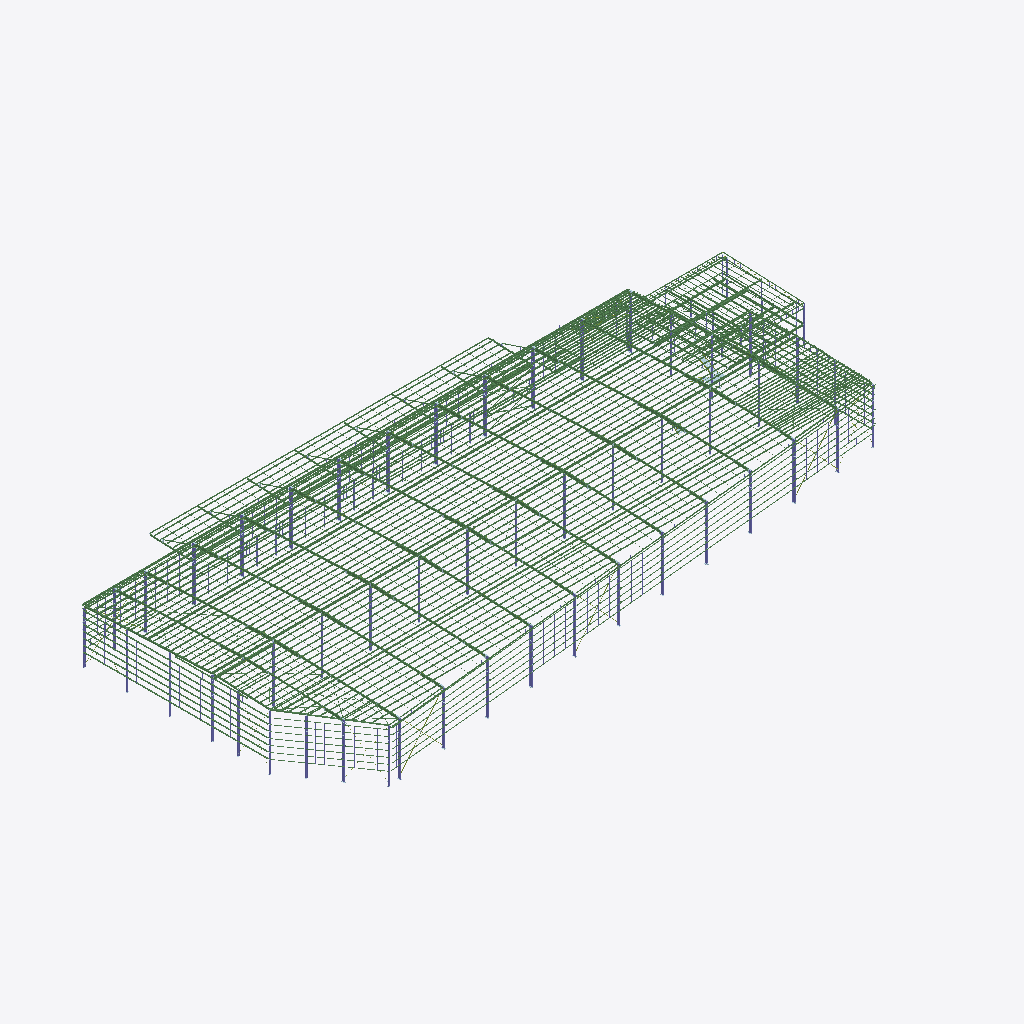
Isometric view of an IFC building model (IFC-SPF (STEP), schema IFC4, length unit millimetre), seen from the south-west, elements coloured by IFC class (only those large enough to see are counted): 368 beams (green), 32 columns (violet).
Extent 150.4 m × 70.4 m × 15.0 m (x, y, z). Storeys (1): Unknown at 0.00 m. Elements (8879): 3834 IfcBeam, 3401 IfcPlate, 1018 IfcColumn, 626 IfcMember.

HEADER;
FILE_DESCRIPTION(('ViewDefinition [ReferenceView_V1.2]','ExchangeRequirement [Structural]','Option[Flat wide beams as plates:Off]','Option[Location by:Global]','Option[Locations from Organizer:Off]','Option[Layer:UDA[ByEntity]]','Option[Object coloring:ByClass]','Option[Export All:On]','Option[Export Pours:Off]'),'2;1');
FILE_NAME('warehouse_MODEL.ifc','2026-11-16T11:09:28',(''),(''),'Tekla structures 2024','IFC Export version Mar 12 2024','IFC4 test model');
FILE_SCHEMA(('IFC4'));
ENDSEC;
DATA;
#29=IFCPROJECT('1ogwrsVSD2mvASJJ8EkzWA',$,'Project Name',$,$,$,$,(#28),#22);
#32=IFCSITE('32n3Mrnov2_OC4nu$PVBqG',$,'Unknown',$,$,#30,$,$,.ELEMENT.,$,$,$,$,#31);
#35=IFCBUILDING('1EWqYMu7j76fZWeAn5n_DL',$,'Unknown',$,$,#34,$,$,.ELEMENT.,$,$,#31);
#38=IFCBUILDINGSTOREY('0cpczRiyX1MQnqkptRh8rN',$,'Unknown',$,$,#37,$,$,.ELEMENT.,0.0);
#63466=IFCCOLUMN('30GhQqL$j3w9MZAnWa43P$',$,'COLUMN','UB530*82',$,#63460,#63465,'300PLUS',.NOTDEFINED.);
#63695=IFCCOLUMN('2IsvahUx91z8cz2eI61D$G',$,'COLUMN','UB530*82',$,#63690,#63694,'300PLUS',.NOTDEFINED.);
#63932=IFCCOLUMN('0TakwRgdL9nezj0C2uudr4',$,'MULLION','UB410*54',$,#63927,#63931,'300PLUS',.NOTDEFINED.);
#63802=IFCCOLUMN('1dmiWacbbBWQoSgO5QxX9K',$,'COLUMN','UB530*82',$,#63797,#63801,'300PLUS',.NOTDEFINED.);
#63514=IFCCOLUMN('1FwuqpHV132eUcHuVS1KbO',$,'COLUMN','UB530*82',$,#63509,#63513,'300PLUS',.NOTDEFINED.);
#63490=IFCCOLUMN('1z5XzZ02z1Rx3zVAoUMylk',$,'COLUMN','UB530*82',$,#63485,#63489,'300PLUS',.NOTDEFINED.);
#63719=IFCCOLUMN('2ClWxl9EL5tgNFQg5PW_AV',$,'COLUMN','UB530*82',$,#63714,#63718,'300PLUS',.NOTDEFINED.);
#63449=IFCCOLUMN('0YgEYHLBP2Y9029f3cvZIj',$,'COLUMN','WB700*115',$,#63444,#63448,'300PLUS',.NOTDEFINED.);
#63538=IFCCOLUMN('3QvQxX52n63vQryxEGk6e8',$,'COLUMN','UB530*82',$,#63533,#63537,'300PLUS',.NOTDEFINED.);
#63586=IFCCOLUMN('0GV9sW4oPFMurDtDHR39FL',$,'COLUMN','UB530*82',$,#63581,#63585,'300PLUS',.NOTDEFINED.);
#63427=IFCCOLUMN('2KOEVQzF90HArhbRN6ZgcE',$,'COLUMN','UB530*92',$,#63422,#63426,'300PLUS',.NOTDEFINED.);
#63546=IFCCOLUMN('0DCs1z8Jb9YeiRL8fflxFk',$,'COLUMN','WB700*115',$,#63541,#63545,'300PLUS',.NOTDEFINED.);
#68496=IFCBEAM('0hJ3mmcL957htkZi$vFVwh',$,'FASCIA TRUSS','C20024',$,#68487,#68495,'G450',.NOTDEFINED.);
#63366=IFCCOLUMN('1p3WVEkVTEghhtFzwJkBnX',$,'COLUMN','WB700*115',$,#63357,#63365,'300PLUS',.NOTDEFINED.);
#63772=IFCCOLUMN('3DAWAlEYH7AeUOnTtsfxd4',$,'COLUMN','UB530*82',$,#63767,#63771,'300PLUS',.NOTDEFINED.);
#63474=IFCCOLUMN('12B5o8cCn4B8Z3Vk1CMx5u',$,'COLUMN','WB700*115',$,#63469,#63473,'300PLUS',.NOTDEFINED.);
#63522=IFCCOLUMN('1Ok0wpSFz1XhP6uSNnw25S',$,'COLUMN','WB700*115',$,#63517,#63521,'300PLUS',.NOTDEFINED.);
#63811=IFCCOLUMN('1vP4F_2e14nvmjXgaaMwBI',$,'MULLION','UB410*54',$,#63805,#63810,'300PLUS',.NOTDEFINED.);
#63384=IFCCOLUMN('1JPlIsqmv1fASmRF3Wzv3l',$,'COLUMN','UB530*92',$,#63378,#63383,'300PLUS',.NOTDEFINED.);
#63872=IFCCOLUMN('3iqMD5wPH4f8t9fope2Y0$',$,'MULLION','UB460*67',$,#63866,#63871,'300PLUS',.NOTDEFINED.);
#63411=IFCCOLUMN('06Ejhhpsr9IQ8SwApqVEvy',$,'COLUMN','WB700*115',$,#63406,#63410,'300PLUS',.NOTDEFINED.);
#63562=IFCCOLUMN('18ubS5BpfF3Bd4iCvcynyD',$,'COLUMN','UB530*82',$,#63557,#63561,'300PLUS',.NOTDEFINED.);
#63892=IFCCOLUMN('1O0uMQWnj4RuU3daKci7Az',$,'MULLION','UB410*54',$,#63887,#63891,'300PLUS',.NOTDEFINED.);
#45844=IFCBEAM('0kNGbG5FPD7Q3E5NToHQw7',$,'FLOOR BEAM','UB460*67',$,#45831,#45843,'300PLUS',.NOTDEFINED.);
#63498=IFCCOLUMN('3lF_irhWb4yhxfJ3U8OFQB',$,'COLUMN','WB700*115',$,#63493,#63497,'300PLUS',.NOTDEFINED.);
#63570=IFCCOLUMN('2SaJ4bIzf2b8jbJOfmlq1f',$,'COLUMN','WB700*115',$,#63565,#63569,'300PLUS',.NOTDEFINED.);
#68054=IFCBEAM('09FsszMqL4JuIlDHShpoJl',$,'ROOF BEAM','UB310*32',$,#68045,#68053,'300PLUS',.NOTDEFINED.);
#68074=IFCBEAM('2dvQjmAbP8WPbqvkgZe6sN',$,'ROOF BEAM','UB310*32',$,#68065,#68073,'300PLUS',.NOTDEFINED.);
#60063=IFCBEAM('3JSZbm2VTBsvDrzoIYoOke',$,'RAFTER','UB410*54',$,#60054,#60062,'300PLUS',.NOTDEFINED.);
#57326=IFCBEAM('1wJFNdVC56Swm32sdKQhSl',$,'FASCIA TRUSS','PFC180*75',$,#57317,#57325,'300PLUS',.NOTDEFINED.);
#63482=IFCCOLUMN('0G$oprPuX2u8V9MSlbJZIB',$,'COLUMN','SHS250*250*6.0',$,#63477,#63481,'C350L0',.NOTDEFINED.);
#63530=IFCCOLUMN('3Ui4CJNaj9xh$$S46xPDp1',$,'COLUMN','SHS250*250*6.0',$,#63525,#63529,'C350L0',.NOTDEFINED.);
#63419=IFCCOLUMN('32QT2oh7jC6RkTO5z3odrh',$,'COLUMN','SHS250*250*6.0',$,#63414,#63418,'C350L0',.NOTDEFINED.);
#63764=IFCCOLUMN('3QKYs7DBf2APew4ojrbhzd',$,'COLUMN','SHS250*250*9.0',$,#63758,#63763,'C350L0',.NOTDEFINED.);
#34316=IFCBEAM('2vyejKgx910waaUPCxgfLJ',$,'PURLIN','Z20024',$,#34311,#34315,'G450',.NOTDEFINED.);
#32068=IFCBEAM('3$zaxzWnTB6uuqmb57eaK4',$,'PURLIN','Z20024',$,#32063,#32067,'G450',.NOTDEFINED.);
#33604=IFCBEAM('02wbYx0UP60eZeycVnwVP_',$,'PURLIN','Z20024',$,#33599,#33603,'G450',.NOTDEFINED.);
#35316=IFCBEAM('17JF8bPij4RAwlfU5KmHwa',$,'PURLIN','Z20024',$,#35311,#35315,'G450',.NOTDEFINED.);
#32188=IFCBEAM('3yiJlOnHzDyvx8R5Ts26hs',$,'PURLIN','Z20024',$,#32183,#32187,'G450',.NOTDEFINED.);
#32892=IFCBEAM('2iqyfzLpz6NxY15KKqYV4z',$,'PURLIN','Z20024',$,#32887,#32891,'G450',.NOTDEFINED.);
#32004=IFCBEAM('03RHjHyUL4nOeI6Miocq$1',$,'PURLIN','Z20024',$,#31995,#32003,'G450',.NOTDEFINED.);
#32300=IFCBEAM('0iCWNAMxH3Vf22RFawG1gx',$,'PURLIN','Z20024',$,#32295,#32299,'G450',.NOTDEFINED.);
#33004=IFCBEAM('0ZO6GFBMT3afaZ8BnvTfRG',$,'PURLIN','Z20024',$,#32999,#33003,'G450',.NOTDEFINED.);
#33060=IFCBEAM('3XHxSbMkH1ZuV8btJhpYN6',$,'PURLIN','Z20024',$,#33055,#33059,'G450',.NOTDEFINED.);
#33552=IFCBEAM('3OxLdP5jHDbvso$OPDe$dJ',$,'PURLIN','Z20024',$,#33547,#33551,'G450',.NOTDEFINED.);
#33644=IFCBEAM('2gNL2l5d96xfxxm3g3iwe3',$,'PURLIN','Z20024',$,#33639,#33643,'G450',.NOTDEFINED.);
#33712=IFCBEAM('1bnC9rpJT3q98fcczThPOM',$,'PURLIN','Z20024',$,#33707,#33711,'G450',.NOTDEFINED.);
#34092=IFCBEAM('1DCvrIMLPFpBUDw9KYO4SI',$,'PURLIN','Z20024',$,#34087,#34091,'G450',.NOTDEFINED.);
#34168=IFCBEAM('02bRsB6qz56e_82gwTfFkm',$,'PURLIN','Z20024',$,#34163,#34167,'G450',.NOTDEFINED.);
#35668=IFCBEAM('3mpIyUE7z9jQeJ6T5qI6x$',$,'PURLIN','Z20024',$,#35663,#35667,'G450',.NOTDEFINED.);
#58004=IFCBEAM('0KILj7DEr0EuERBFwuYoor',$,'ROOF BEAM','UB360*45',$,#57995,#58003,'300PLUS',.NOTDEFINED.);
#31594=IFCBEAM('11bKiIdhHFChbpoaPyFZMe',$,'PURLIN','Z20019',$,#31589,#31593,'G450',.NOTDEFINED.);
#32124=IFCBEAM('1ORFKTiun8ahVF2QNPLL3r',$,'PURLIN','Z20024',$,#32119,#32123,'G450',.NOTDEFINED.);
#32332=IFCBEAM('2d4x2_QlH3QB$jQaz0IrUg',$,'PURLIN','Z20024',$,#32327,#32331,'G450',.NOTDEFINED.);
#32396=IFCBEAM('07m8KksTH2VeuKSwDNv8a_',$,'PURLIN','Z20024',$,#32391,#32395,'G450',.NOTDEFINED.);
#32460=IFCBEAM('37r38k1CnFiQn1y4jwl5z2',$,'PURLIN','Z20024',$,#32455,#32459,'G450',.NOTDEFINED.);
#33536=IFCBEAM('0SfGGaTsP94vi6uKBlrSEu',$,'PURLIN','Z20024',$,#33531,#33535,'G450',.NOTDEFINED.);
#33952=IFCBEAM('3mMzaM_2f2WwZ1V0_ugCay',$,'PURLIN','Z20024',$,#33947,#33951,'G450',.NOTDEFINED.);
#35012=IFCBEAM('3cPjrF8ITFweAXf_57KLVQ',$,'PURLIN','Z20024',$,#35007,#35011,'G450',.NOTDEFINED.);
#35628=IFCBEAM('2IpHbqBnrF9wbGqaT8juyW',$,'PURLIN','Z20024',$,#35623,#35627,'G450',.NOTDEFINED.);
#35984=IFCBEAM('2PvcF0o4PAsQtPoWOxqnZt',$,'PURLIN','Z20024',$,#35979,#35983,'G450',.NOTDEFINED.);
#36480=IFCBEAM('2HiIO7rUP9YvNj0Az$tKeC',$,'PURLIN','Z20024',$,#36475,#36479,'G450',.NOTDEFINED.);
#36568=IFCBEAM('39PG3VTOb78wiy7C2Ikppl',$,'PURLIN','Z20024',$,#36563,#36567,'G450',.NOTDEFINED.);
#69667=IFCBEAM('21HELId9z6V9Mp2Jbe_R$O',$,'ROOF STRUT','SHS200*200*5.0',$,#69661,#69666,'C350L0',.NOTDEFINED.);
#31538=IFCBEAM('1W8o4LHx93CepuinOmqD$4',$,'PURLIN','Z20019',$,#31533,#31537,'G450',.NOTDEFINED.);
#32104=IFCBEAM('0TDFqmuZDATRE7ZZ6S3CiZ',$,'PURLIN','Z20024',$,#32099,#32103,'G450',.NOTDEFINED.);
#32220=IFCBEAM('0j6lywUFnEeAcvCqN6h5S2',$,'PURLIN','Z20024',$,#32215,#32219,'G450',.NOTDEFINED.);
#32412=IFCBEAM('2JJT6Ptif20wunuCpSPitt',$,'PURLIN','Z20024',$,#32407,#32411,'G450',.NOTDEFINED.);
#32508=IFCBEAM('0PhH8ndILEogK98uMA_kOU',$,'PURLIN','Z20024',$,#32503,#32507,'G450',.NOTDEFINED.);
#32748=IFCBEAM('0isaMhI85D6QD6jlfDCprq',$,'PURLIN','Z20024',$,#32743,#32747,'G450',.NOTDEFINED.);
#32804=IFCBEAM('0YuX3sROrE0QkybUybdIrE',$,'PURLIN','Z20024',$,#32799,#32803,'G450',.NOTDEFINED.);
#33228=IFCBEAM('1cLCix_GDCr9GJrH6JHAud',$,'PURLIN','Z20024',$,#33223,#33227,'G450',.NOTDEFINED.);
#33244=IFCBEAM('2cF_ydROP6FA$sJIGTfpgO',$,'PURLIN','Z20024',$,#33239,#33243,'G450',.NOTDEFINED.);
#34160=IFCBEAM('1JNdMquvX3Y9a$ZbGa_tpQ',$,'PURLIN','Z20024',$,#34155,#34159,'G450',.NOTDEFINED.);
#34464=IFCBEAM('1xHk_8aQb7K9QJ8qKjqfpW',$,'PURLIN','Z20024',$,#34459,#34463,'G450',.NOTDEFINED.);
#34608=IFCBEAM('0WVGBBlq947BtXBHZqJeqv',$,'PURLIN','Z20024',$,#34603,#34607,'G450',.NOTDEFINED.);
#35028=IFCBEAM('0i1uCey5TFoeJ5qrIlK6Ya',$,'PURLIN','Z20024',$,#35023,#35027,'G450',.NOTDEFINED.);
#35076=IFCBEAM('0TxmL1EVn69e1KROsrVzKS',$,'PURLIN','Z20024',$,#35071,#35075,'G450',.NOTDEFINED.);
#35108=IFCBEAM('3W7I4OhfP7zfCk30mTDLpZ',$,'PURLIN','Z20024',$,#35103,#35107,'G450',.NOTDEFINED.);
#35372=IFCBEAM('3XwiRZFk9BHuSRABVElora',$,'PURLIN','Z20024',$,#35367,#35371,'G450',.NOTDEFINED.);
#35420=IFCBEAM('1Odyh77_92JeFk2yvQ05gW',$,'PURLIN','Z20024',$,#35415,#35419,'G450',.NOTDEFINED.);
#36120=IFCBEAM('2DeLsMKTPC4QrSuDun8GNI',$,'PURLIN','Z20024',$,#36115,#36119,'G450',.NOTDEFINED.);
#36464=IFCBEAM('2AC3WgxKnAmPAmO8Hah1zR',$,'PURLIN','Z20024',$,#36459,#36463,'G450',.NOTDEFINED.);
#60969=IFCBEAM('3aouqFHdzCB9D2t6qT11n5',$,'END RAFTER','UB310*32',$,#60960,#60968,'300PLUS',.NOTDEFINED.);
#69675=IFCBEAM('3eTXJYtOnE1g_mCHyX$Wv2',$,'ROOF STRUT','SHS200*200*5.0',$,#69670,#69674,'C350L0',.NOTDEFINED.);
#69683=IFCBEAM('1UrlxqUVn70QjQJyd7irBj',$,'ROOF STRUT','SHS200*200*5.0',$,#69678,#69682,'C350L0',.NOTDEFINED.);
#31457=IFCBEAM('0iVBciDkbDjxD7w$XDIxV_',$,'PURLIN','Z20019',$,#31452,#31456,'G450',.NOTDEFINED.);
#31650=IFCBEAM('38P6JknhD1dOtAtGDg$$Nm',$,'PURLIN','Z20019',$,#31645,#31649,'G450',.NOTDEFINED.);
#31920=IFCBEAM('12wN6lTR18b9xfy0l5xfOC',$,'PURLIN','Z20024',$,#31915,#31919,'G450',.NOTDEFINED.);
#32348=IFCBEAM('17R046qeHFuPug5$SwsXVq',$,'PURLIN','Z20024',$,#32343,#32347,'G450',.NOTDEFINED.);
#32476=IFCBEAM('1NAgSvpcjDSBJ9rbYTno9I',$,'PURLIN','Z20024',$,#32471,#32475,'G450',.NOTDEFINED.);
#32556=IFCBEAM('0Va7FGgBf9qhTH2e5bmgg_',$,'PURLIN','Z20024',$,#32551,#32555,'G450',.NOTDEFINED.);
#32676=IFCBEAM('3eFcIxl3D9sPKov0$JYfSb',$,'PURLIN','Z20024',$,#32671,#32675,'G450',.NOTDEFINED.);
#32692=IFCBEAM('0SBLFCxELDf8U3uv5G_Tgn',$,'PURLIN','Z20024',$,#32687,#32691,'G450',.NOTDEFINED.);
#32836=IFCBEAM('3bsHQueAn73ue5Mbcvi94B',$,'PURLIN','Z20024',$,#32831,#32835,'G450',.NOTDEFINED.);
#32868=IFCBEAM('2j5Uzb1tfD6xJxKxMZrsOw',$,'PURLIN','Z20024',$,#32863,#32867,'G450',.NOTDEFINED.);
#33028=IFCBEAM('0qIpOSXQP5eQMsEfB$PAuI',$,'PURLIN','Z20024',$,#33023,#33027,'G450',.NOTDEFINED.);
#33196=IFCBEAM('15qP2Ji7f8vQn1sTzhhpp4',$,'PURLIN','Z20024',$,#33191,#33195,'G450',.NOTDEFINED.);
#33324=IFCBEAM('1CQryHd_L1bQV3mSdPpzNJ',$,'PURLIN','Z20024',$,#33319,#33323,'G450',.NOTDEFINED.);
#33876=IFCBEAM('039mPeUCL6cOg860HO6j0z',$,'PURLIN','Z20024',$,#33871,#33875,'G450',.NOTDEFINED.);
#34060=IFCBEAM('12BR9_qMfBp9nXDjVuODh9',$,'PURLIN','Z20024',$,#34055,#34059,'G450',.NOTDEFINED.);
#34144=IFCBEAM('0UMICQG6r6CxcBisYMOsw$',$,'PURLIN','Z20024',$,#34139,#34143,'G450',.NOTDEFINED.);
#34300=IFCBEAM('0KDE7jB$zFle2MP_u70vm5',$,'PURLIN','Z20024',$,#34295,#34299,'G450',.NOTDEFINED.);
#34728=IFCBEAM('0XXOh7jLr5bwIcAZULgk7S',$,'PURLIN','Z20024',$,#34723,#34727,'G450',.NOTDEFINED.);
#35044=IFCBEAM('0IBligBCLEewCbRFgvT7af',$,'PURLIN','Z20024',$,#35039,#35043,'G450',.NOTDEFINED.);
#35148=IFCBEAM('36gjdZwUD1SfpSihyPO_qb',$,'PURLIN','Z20024',$,#35143,#35147,'G450',.NOTDEFINED.);
#35268=IFCBEAM('1hJFiivfX9wPh$uzZN$Frh',$,'PURLIN','Z20024',$,#35263,#35267,'G450',.NOTDEFINED.);
#35388=IFCBEAM('2OQFXXJzDCDvR3s3bSPB3x',$,'PURLIN','Z20024',$,#35383,#35387,'G450',.NOTDEFINED.);
#35404=IFCBEAM('3gs3G4$pn1NRBe_IPKk3rN',$,'PURLIN','Z20024',$,#35399,#35403,'G450',.NOTDEFINED.);
#36016=IFCBEAM('1vnztu2RbDKxe1mBkcbekV',$,'PURLIN','Z20024',$,#36011,#36015,'G450',.NOTDEFINED.);
#36204=IFCBEAM('1Dys$5n5v3Txzcg0L0I2x9',$,'PURLIN','Z20024',$,#36195,#36203,'G450',.NOTDEFINED.);
#36336=IFCBEAM('1$25kPgG50wfS5iNmE$pVS',$,'PURLIN','Z20024',$,#36331,#36335,'G450',.NOTDEFINED.);
#36396=IFCBEAM('32G3Nq3D9Cog2XCk_Q8b_j',$,'PURLIN','Z20024',$,#36391,#36395,'G450',.NOTDEFINED.);
#31578=IFCBEAM('1faFbKD05EfPo$UrMvhtxr',$,'PURLIN','Z20019',$,#31573,#31577,'G450',.NOTDEFINED.);
#31634=IFCBEAM('0fyWl_u_vBdfDW2LuFucGD',$,'PURLIN','Z20019',$,#31629,#31633,'G450',.NOTDEFINED.);
#31894=IFCBEAM('2JCV3UQvX4QvboI4mTMr_M',$,'PURLIN','Z20024',$,#31885,#31893,'G450',.NOTDEFINED.);
#32140=IFCBEAM('2t4$Ptpe12HATK53I31J02',$,'PURLIN','Z20024',$,#32135,#32139,'G450',.NOTDEFINED.);
#32156=IFCBEAM('2TdN96pFv2AhNdrg7t0qpg',$,'PURLIN','Z20024',$,#32151,#32155,'G450',.NOTDEFINED.);
#32380=IFCBEAM('0NzLNPFQ11Lwe1YUxTLRld',$,'PURLIN','Z20024',$,#32375,#32379,'G450',.NOTDEFINED.);
#32524=IFCBEAM('0KAWjvzGvCeOg_knSRXxCe',$,'PURLIN','Z20024',$,#32519,#32523,'G450',.NOTDEFINED.);
#32604=IFCBEAM('1mfij9mSD1qh9os0ODWPU3',$,'PURLIN','Z20024',$,#32599,#32603,'G450',.NOTDEFINED.);
#32644=IFCBEAM('1YGvCd_4n7g8c3t4ogMTNP',$,'PURLIN','Z20024',$,#32639,#32643,'G450',.NOTDEFINED.);
#32916=IFCBEAM('0NnzU$Og54IRAotqe1Hj4p',$,'PURLIN','Z20024',$,#32911,#32915,'G450',.NOTDEFINED.);
#32980=IFCBEAM('1POjC7j$1AGwNgXGu9AUkR',$,'PURLIN','Z20024',$,#32975,#32979,'G450',.NOTDEFINED.);
#33076=IFCBEAM('1J9QyMe6n9K8ErFcalkhUs',$,'PURLIN','Z20024',$,#33071,#33075,'G450',.NOTDEFINED.);
#33420=IFCBEAM('2GOi4_v791c8mofPibZC0I',$,'PURLIN','Z20024',$,#33415,#33419,'G450',.NOTDEFINED.);
#33444=IFCBEAM('2Jsxf2Rpv0RQ6mCRuvwzqJ',$,'PURLIN','Z20024',$,#33439,#33443,'G450',.NOTDEFINED.);
#33776=IFCBEAM('02D3Aomr1C4eQRqQTpL008',$,'PURLIN','Z20024',$,#33771,#33775,'G450',.NOTDEFINED.);
#33892=IFCBEAM('21R0rVGYb7cu8KhkttTW1p',$,'PURLIN','Z20024',$,#33887,#33891,'G450',.NOTDEFINED.);
#34208=IFCBEAM('0bBX7N9u11l9v4Kp2Y4ZKd',$,'PURLIN','Z20024',$,#34203,#34207,'G450',.NOTDEFINED.);
#34284=IFCBEAM('1UrgJOtaX1RuGoGeoOAEuf',$,'PURLIN','Z20024',$,#34279,#34283,'G450',.NOTDEFINED.);
#34576=IFCBEAM('0dNEZBvvrESPvvcsmB66Sn',$,'PURLIN','Z20024',$,#34571,#34575,'G450',.NOTDEFINED.);
#34776=IFCBEAM('1jb5Mfrtj0SPKuej5hz377',$,'PURLIN','Z20024',$,#34771,#34775,'G450',.NOTDEFINED.);
#35124=IFCBEAM('2BGKcuXB1BDvcdvDn$Aydw',$,'PURLIN','Z20024',$,#35119,#35123,'G450',.NOTDEFINED.);
#35348=IFCBEAM('0ZCJFlAXH3gO3eA1Mk948p',$,'PURLIN','Z20024',$,#35343,#35347,'G450',.NOTDEFINED.);
#35468=IFCBEAM('2JxoIQ7WrCmRw$9txJyz2F',$,'PURLIN','Z20024',$,#35463,#35467,'G450',.NOTDEFINED.);
#35548=IFCBEAM('1IGa0QfKfCfOPvtQWa6MjT',$,'PURLIN','Z20024',$,#35543,#35547,'G450',.NOTDEFINED.);
#35884=IFCBEAM('3GIeJ3LSr6cB9XmUo49Zvf',$,'PURLIN','Z20024',$,#35879,#35883,'G450',.NOTDEFINED.);
#36008=IFCBEAM('2Z7X5O2p18iANo5H0tlGN7',$,'PURLIN','Z20024',$,#36003,#36007,'G450',.NOTDEFINED.);
#36516=IFCBEAM('3E2tV$Y2f4mQPUoqeYtmRz',$,'PURLIN','Z20024',$,#36511,#36515,'G450',.NOTDEFINED.);
#60943=IFCBEAM('2Ry5M8XMb26xLG8GqteYTV',$,'END RAFTER','UB310*32',$,#60934,#60942,'300PLUS',.NOTDEFINED.);
#60956=IFCBEAM('0rRtC8N7L35eXm$jmJ5oBi',$,'END RAFTER','UB310*32',$,#60947,#60955,'300PLUS',.NOTDEFINED.);
#31437=IFCBEAM('0LfyLPtwX7cB_Nurcr39qJ',$,'PURLIN','Z20019',$,#31425,#31436,'G450',.NOTDEFINED.);
#31498=IFCBEAM('2f6je53nXDLAoJzqY2pfar',$,'PURLIN','Z20019',$,#31489,#31497,'G450',.NOTDEFINED.);
#31506=IFCBEAM('03CZbaspLA0OYzo_m9PtGh',$,'PURLIN','Z20019',$,#31501,#31505,'G450',.NOTDEFINED.);
#31562=IFCBEAM('2RJIgIw3b8Dhjhd4jOG8Fy',$,'PURLIN','Z20019',$,#31557,#31561,'G450',.NOTDEFINED.);
#31618=IFCBEAM('2OnscVbfHBkAT2CTfTLFAN',$,'PURLIN','Z20019',$,#31613,#31617,'G450',.NOTDEFINED.);
#31928=IFCBEAM('0ijc7ETir76hP7AQ1lTiwW',$,'PURLIN','Z20024',$,#31923,#31927,'G450',.NOTDEFINED.);
#32052=IFCBEAM('0x3WI3jZ9C8OPhcGENhESU',$,'PURLIN','Z20024',$,#32047,#32051,'G450',.NOTDEFINED.);
#32364=IFCBEAM('3b6rtqZDn1kRNmK36d77Gx',$,'PURLIN','Z20024',$,#32359,#32363,'G450',.NOTDEFINED.);
#32420=IFCBEAM('2TjHJXuYnEdOw9zH6LYvj$',$,'PURLIN','Z20024',$,#32415,#32419,'G450',.NOTDEFINED.);
#32532=IFCBEAM('0CrMP0o6bC1R7NndB26lXq',$,'PURLIN','Z20024',$,#32527,#32531,'G450',.NOTDEFINED.);
#32572=IFCBEAM('3gTlOa7iPBCfByn3HkhjD$',$,'PURLIN','Z20024',$,#32567,#32571,'G450',.NOTDEFINED.);
#32580=IFCBEAM('2qTzUrkp1B4hn06if_UuUo',$,'PURLIN','Z20024',$,#32575,#32579,'G450',.NOTDEFINED.);
#32588=IFCBEAM('2zjeslwynC684RXtHqcRJD',$,'PURLIN','Z20024',$,#32583,#32587,'G450',.NOTDEFINED.);
#32628=IFCBEAM('1hGjHKSoz9C8CaY_XLRAcA',$,'PURLIN','Z20024',$,#32623,#32627,'G450',.NOTDEFINED.);
#32788=IFCBEAM('1UwQ8rhr50$uaMZARGvdqr',$,'PURLIN','Z20024',$,#32783,#32787,'G450',.NOTDEFINED.);
#32932=IFCBEAM('2$JLt4tyXFQQvWKxzkfD4M',$,'PURLIN','Z20024',$,#32927,#32931,'G450',.NOTDEFINED.);
#32948=IFCBEAM('3ZRoP$fCfA9vVtJ1JbBsqd',$,'PURLIN','Z20024',$,#32943,#32947,'G450',.NOTDEFINED.);
#33252=IFCBEAM('0C4CeU7NvCoByEVEv5w9kb',$,'PURLIN','Z20024',$,#33247,#33251,'G450',.NOTDEFINED.);
#33268=IFCBEAM('1VKM6bdP1Aj9AjaJbe2GQJ',$,'PURLIN','Z20024',$,#33263,#33267,'G450',.NOTDEFINED.);
#33340=IFCBEAM('19_LUcSmr2Lewby8964LQE',$,'PURLIN','Z20024',$,#33335,#33339,'G450',.NOTDEFINED.);
#33496=IFCBEAM('1xoXzhT7X08QqDLgoQTdmo',$,'PURLIN','Z20024',$,#33491,#33495,'G450',.NOTDEFINED.);
#33520=IFCBEAM('1kPW$e2359mvmvbi$NJmUy',$,'PURLIN','Z20024',$,#33515,#33519,'G450',.NOTDEFINED.);
#33620=IFCBEAM('0OzpG2d7DAvOcx$Sd7Rcqv',$,'PURLIN','Z20024',$,#33615,#33619,'G450',.NOTDEFINED.);
#33668=IFCBEAM('2LGpNq6D9DRwgK8TMpFN8q',$,'PURLIN','Z20024',$,#33663,#33667,'G450',.NOTDEFINED.);
#34036=IFCBEAM('0nU_WGWPTChOt61jgK7QqC',$,'PURLIN','Z20024',$,#34031,#34035,'G450',.NOTDEFINED.);
#34192=IFCBEAM('1fd9JHjlrBd8$MhoJYXpDm',$,'PURLIN','Z20024',$,#34187,#34191,'G450',.NOTDEFINED.);
#34276=IFCBEAM('3H9fpxo4XD8AkNwE3qGDzt',$,'PURLIN','Z20024',$,#34271,#34275,'G450',.NOTDEFINED.);
#34616=IFCBEAM('05TRJj3FX2aefafUo3PCie',$,'PURLIN','Z20024',$,#34611,#34615,'G450',.NOTDEFINED.);
#34936=IFCBEAM('2t_IaR8MPBOhQlN$IUVU9T',$,'PURLIN','Z20024',$,#34931,#34935,'G450',.NOTDEFINED.);
#35284=IFCBEAM('0VHd9u8yvD6wFiZ4IAQikf',$,'PURLIN','Z20024',$,#35279,#35283,'G450',.NOTDEFINED.);
#35484=IFCBEAM('0Kirs8znvBrfbcvSpwTrL2',$,'PURLIN','Z20024',$,#35479,#35483,'G450',.NOTDEFINED.);
#35604=IFCBEAM('0vypvurVDB0eQVUStZgPp0',$,'PURLIN','Z20024',$,#35599,#35603,'G450',.NOTDEFINED.);
#35644=IFCBEAM('0GvLLzm4H0x9QdMS03Ir01',$,'PURLIN','Z20024',$,#35639,#35643,'G450',.NOTDEFINED.);
#35892=IFCBEAM('1tl5B7TuX9xAsWL4N1KrL_',$,'PURLIN','Z20024',$,#35887,#35891,'G450',.NOTDEFINED.);
#35960=IFCBEAM('2lH3X0YMXDGxOAgBomwjIl',$,'PURLIN','Z20024',$,#35955,#35959,'G450',.NOTDEFINED.);
#36220=IFCBEAM('2$Hni0AV90Z8WRMMT4xOjd',$,'PURLIN','Z20024',$,#36215,#36219,'G450',.NOTDEFINED.);
ENDSEC;
